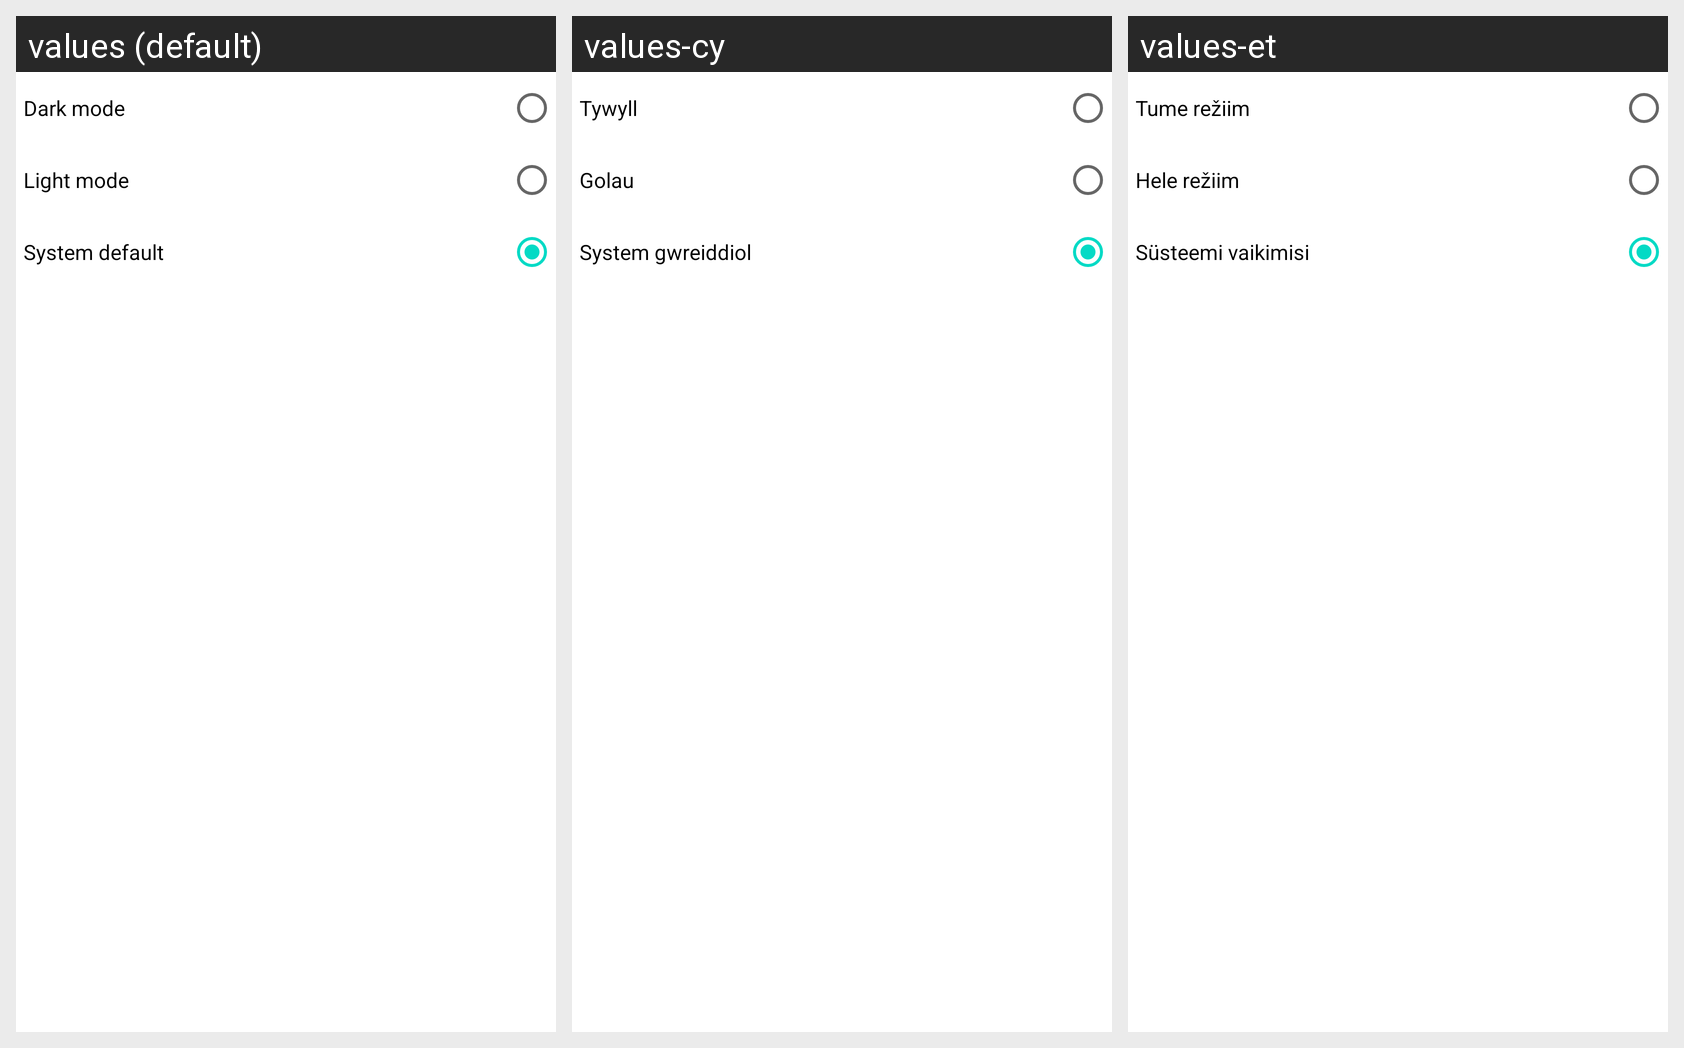

Locale-by-locale string values for the Android screen shown in this grid:
Android screen res/layout/fragment_theme.xml rendered under 3 locales, left to right: values (default), values-cy, values-et. Device: Nexus 5 (rendered at 1080×1920; each locale shown at half size, 540×960, under a caption strip naming it); theme Theme.FoodDiary.NoActionBar.
Strings drawn on this screen, with the default value and each locale's value (text and hints the layout hard-codes, and strings that could not be matched under every locale, appear in the picture but are not listed):

dark_mode
  values: Dark mode
  values-cy: Tywyll
  values-et: Tume režiim

light_mode
  values: Light mode
  values-cy: Golau
  values-et: Hele režiim

system_default
  values: System default
  values-cy: System gwreiddiol
  values-et: Süsteemi vaikimisi
